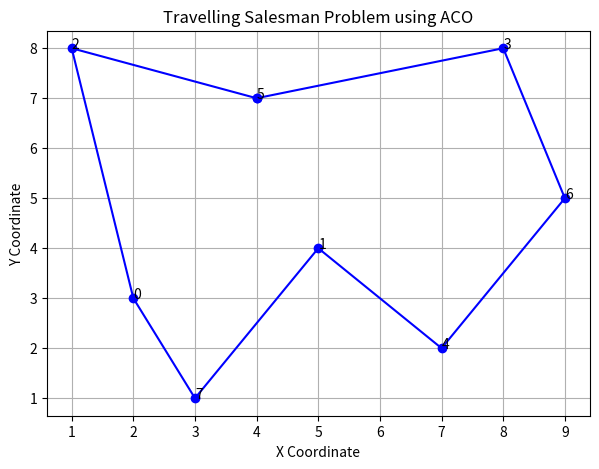
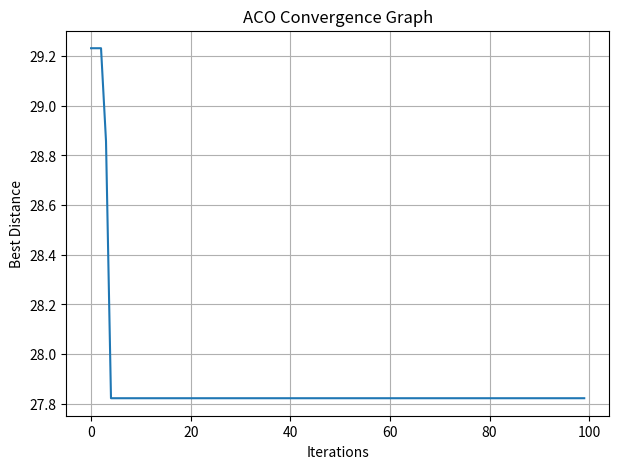

Python code for these plots, in order:
import random
import math
import matplotlib.pyplot as plt

random.seed(42)

cities = [
    (2, 3), (5, 4), (1, 8), (8, 8),
    (7, 2), (4, 7), (9, 5), (3, 1)
]

n = len(cities)

distance = [[0] * n for _ in range(n)]

for i in range(n):
    for j in range(n):
        distance[i][j] = math.sqrt(
            (cities[i][0] - cities[j][0]) ** 2 +
            (cities[i][1] - cities[j][1]) ** 2
        )

ants = 20
iterations = 100

alpha = 1
beta = 2
evaporation = 0.5
Q = 100

pheromone = [[1.0] * n for _ in range(n)]

best_route = None
best_distance = float('inf')

convergence = []

for iteration in range(iterations):

    all_routes = []

    for ant in range(ants):

        start = random.randint(0, n - 1)
        route = [start]
        unvisited = list(range(n))
        unvisited.remove(start)

        while unvisited:

            current = route[-1]
            probabilities = []

            for city in unvisited:

                p = (pheromone[current][city] ** alpha) * (
                    (1 / distance[current][city]) ** beta
                )

                probabilities.append(p)

            total = sum(probabilities)

            probabilities = [p / total for p in probabilities]

            next_city = random.choices(
                unvisited, weights=probabilities
            )[0]

            route.append(next_city)
            unvisited.remove(next_city)

        route.append(start)

        total_distance = sum(
            distance[route[i]][route[i + 1]]
            for i in range(n)
        )

        all_routes.append((route, total_distance))

        if total_distance < best_distance:
            best_distance = total_distance
            best_route = route.copy()

    for i in range(n):
        for j in range(n):
            pheromone[i][j] *= (1 - evaporation)

    for route, route_distance in all_routes:

        deposit = Q / route_distance

        for i in range(n):
            a = route[i]
            b = route[i + 1]

            pheromone[a][b] += deposit
            pheromone[b][a] += deposit

    convergence.append(best_distance)

print("Best Route:", best_route)
print("Minimum Distance:", round(best_distance, 2))

plt.figure(figsize=(7, 5))

x = [cities[i][0] for i in best_route]
y = [cities[i][1] for i in best_route]

plt.plot(x, y, 'bo-')

for i in range(n):
    plt.text(cities[i][0], cities[i][1], str(i))

plt.title("Travelling Salesman Problem using ACO")
plt.xlabel("X Coordinate")
plt.ylabel("Y Coordinate")
plt.grid()
plt.show()

plt.figure(figsize=(7, 5))

plt.plot(convergence)

plt.title("ACO Convergence Graph")
plt.xlabel("Iterations")
plt.ylabel("Best Distance")
plt.grid()
plt.show()
